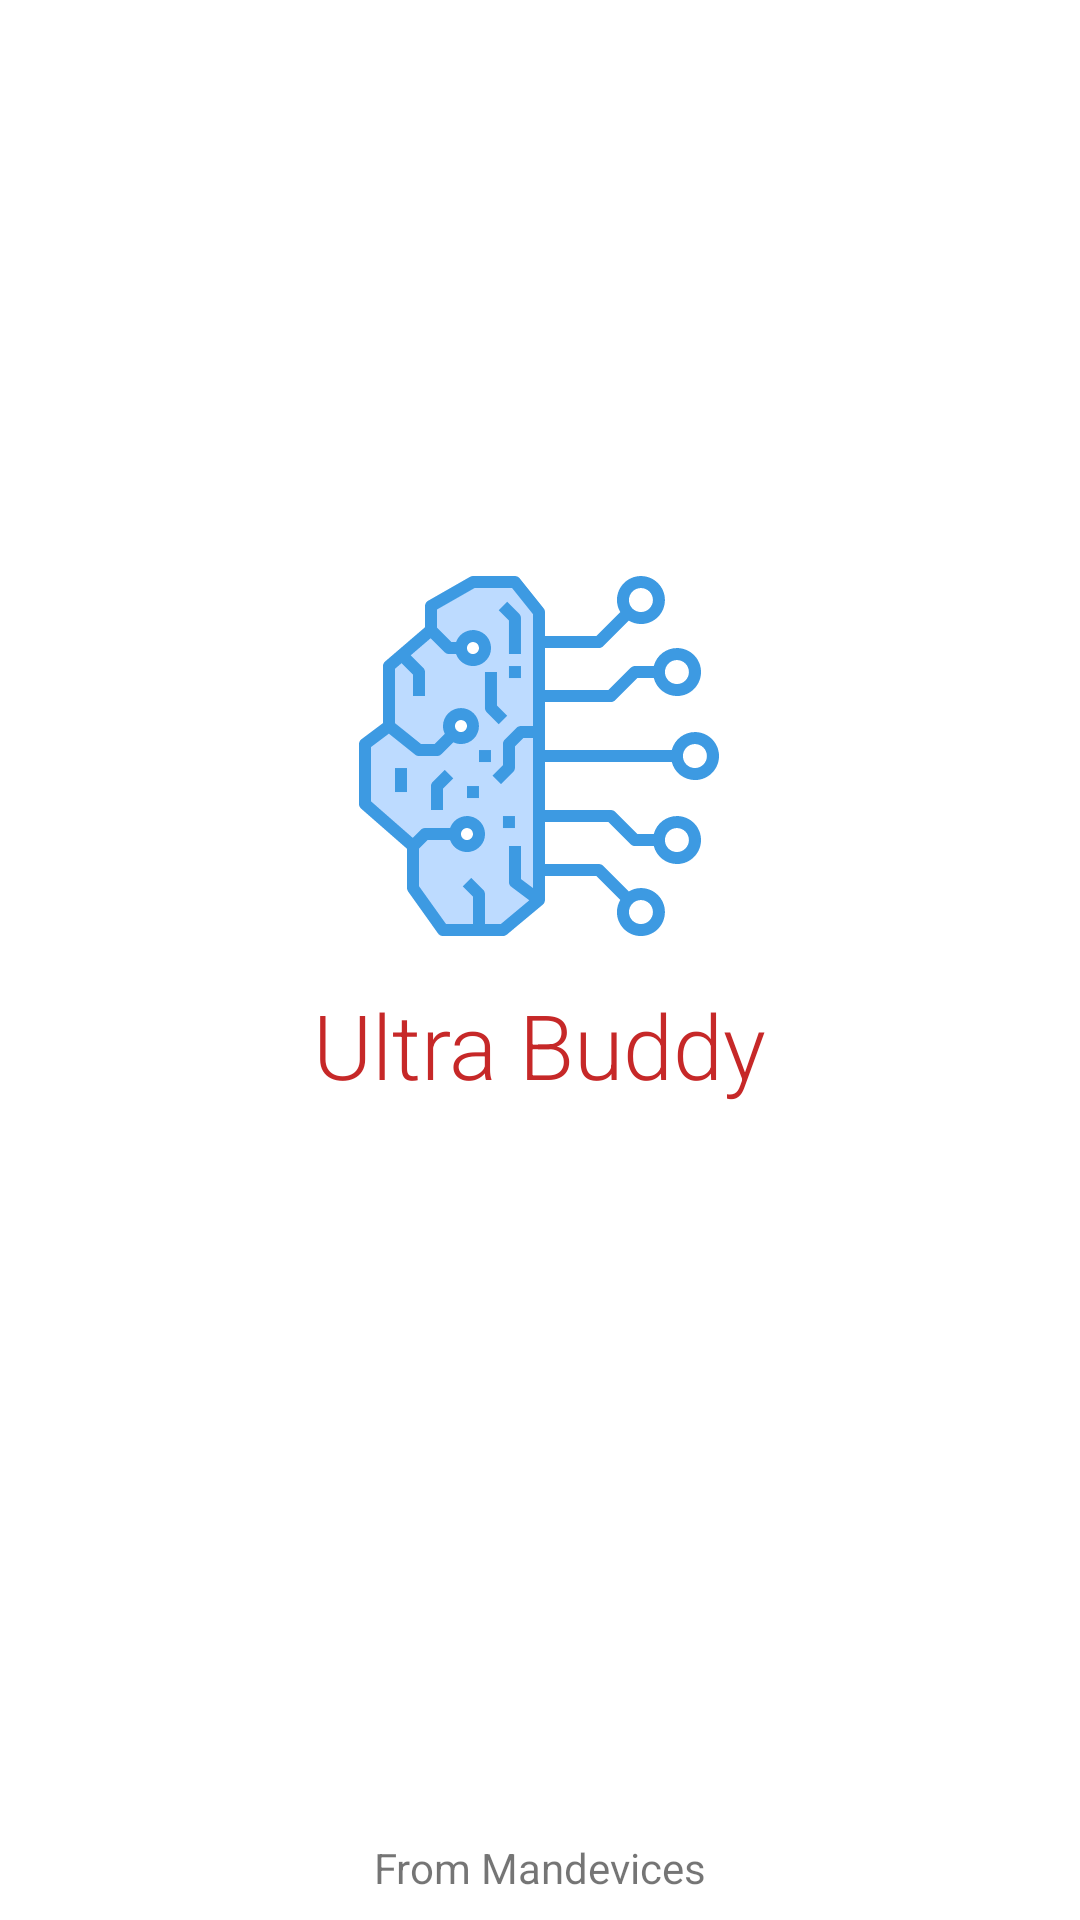

Here is an Android app screen rendered from its layout file. Give the layout XML and the strings, colors and styles it references.
<!-- AndroidManifest.xml: application theme AppTheme.NoActionBar -->
<!-- res/layout/fragment_splash.xml -->
<?xml version="1.0" encoding="utf-8"?>
<layout xmlns:android="http://schemas.android.com/apk/res/android"
        xmlns:app="http://schemas.android.com/apk/res-auto" xmlns:tools="http://schemas.android.com/tools"
        android:id="@+id/layout">
    <data>
        <variable name="splashViewModel"
                  type="andrew.studio.com.ultrabuddy.screens.splash.SplashViewModel"
        />
    </data>
    <androidx.constraintlayout.widget.ConstraintLayout android:layout_width="match_parent"
                                                       android:layout_height="match_parent"
                                                       tools:context=".screens.splash.SplashFragment"
                                                       android:background="#FFFFFF">
        <ImageView
                android:layout_width="120dp"
                android:layout_height="120dp"
                app:srcCompat="@drawable/ic_artificial_intelligence"
                android:id="@+id/image_app_logo"
                android:layout_weight="1"
                android:contentDescription="" android:layout_marginEnd="8dp" app:layout_constraintEnd_toEndOf="parent"
                android:layout_marginStart="8dp" app:layout_constraintStart_toStartOf="parent"
                app:layout_constraintHorizontal_bias="0.498"
                android:layout_marginBottom="8dp" app:layout_constraintBottom_toTopOf="@+id/guideline"/>
        <TextView
                android:text="@string/app_name"
                android:layout_width="wrap_content"
                android:layout_height="wrap_content"
                android:id="@+id/text_app_name"
                app:layout_constraintEnd_toEndOf="parent" android:layout_marginEnd="8dp"
                app:layout_constraintStart_toStartOf="parent"
                android:layout_marginStart="8dp" android:textColor="#C62828" android:textSize="30sp"
                app:layout_constraintHorizontal_bias="0.5"
                android:layout_marginTop="8dp"
                app:layout_constraintTop_toTopOf="@+id/guideline" android:fontFamily="sans-serif-light"/>
        <TextView
                android:text="@string/text_mandevices"
                android:layout_width="wrap_content"
                android:layout_height="wrap_content"
                android:id="@+id/text_mandevices" app:layout_constraintEnd_toEndOf="parent"
                android:layout_marginEnd="8dp"
                app:layout_constraintStart_toStartOf="parent" android:layout_marginStart="8dp"
                android:layout_marginBottom="8dp" app:layout_constraintBottom_toBottomOf="parent"
        />
        <androidx.constraintlayout.widget.Guideline android:layout_width="wrap_content"
                                                    android:layout_height="wrap_content" android:id="@+id/guideline"
                                                    android:orientation="horizontal"
                                                    app:layout_constraintGuide_percent="0.5"/>
    </androidx.constraintlayout.widget.ConstraintLayout>
</layout>
<!-- resources referenced by this layout -->
<resources>
  <!-- drawable ic_artificial_intelligence: vector/xml drawable (drawable, 5718 chars, omitted) -->
  <string name="app_name">Ultra Buddy</string>
  <string name="text_mandevices">From Mandevices</string>
  <style name="AppTheme.NoActionBar" parent="AppTheme">
          <item name="windowActionBar">false</item>
          <item name="windowNoTitle">true</item>
          <item name="android:windowLightStatusBar">true</item>
      </style>
</resources>
